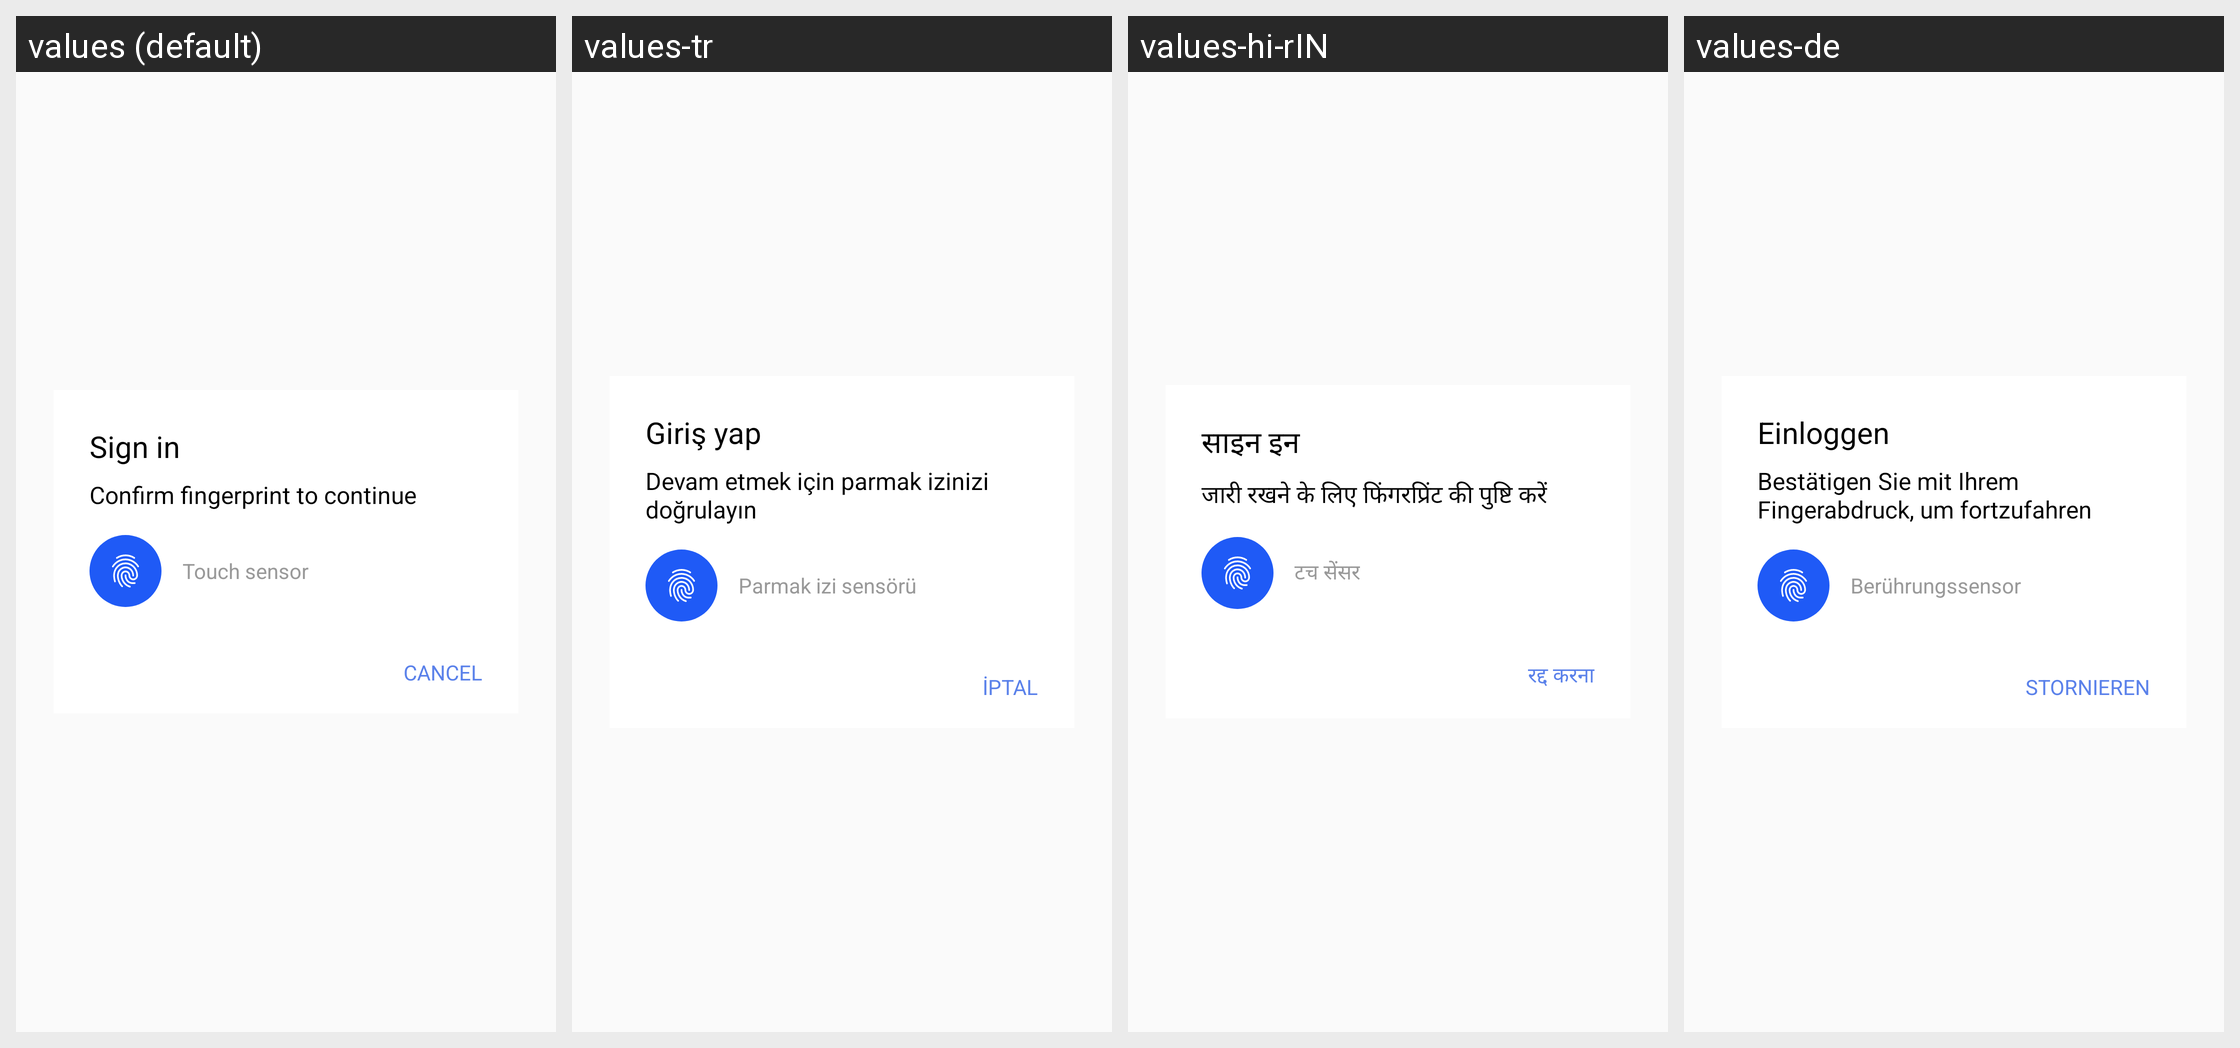

The same Android screen rendered under several of its app's locales, left to right. List the strings drawn on it with the default value and each locale's translation.
Android screen res/layout/dialog_fingerprin.xml rendered under 4 locales, left to right: values (default), values-tr, values-hi-rIN, values-de. Device: Nexus 5 (rendered at 1080×1920; each locale shown at half size, 540×960, under a caption strip naming it); theme AppTheme.
Other locales in the repository, not shown: values-es, values-fr, values-hi, values-id, values-in, values-it, values-ja, values-ko, values-nl, values-nl-rNL, values-pl, values-pt, values-pt-rBR, values-pt-rPT, values-ru, values-zh, values-zh-rCN.
Strings drawn on this screen, with the default value and each locale's value (text and hints the layout hard-codes, and strings that could not be matched under every locale, appear in the picture but are not listed):

fingerprint_dialog_title
  values: Sign in
  values-tr: Giriş yap
  values-hi-rIN: साइन इन
  values-de: Einloggen

fingerprint_dialog_description
  values: Confirm fingerprint to continue
  values-tr: Devam etmek için parmak izinizi doğrulayın
  values-hi-rIN: जारी रखने के लिए फिंगरप्रिंट की पुष्टि करें
  values-de: Bestätigen Sie mit Ihrem Fingerabdruck, um fortzufahren

fingerprint_dialog_hint
  values: Touch sensor
  values-tr: Parmak izi sensörü
  values-hi-rIN: टच सेंसर
  values-de: Berührungssensor

fingerprint_dialog_cancel
  values: CANCEL
  values-tr: İPTAL
  values-hi-rIN: रद्द करना
  values-de: STORNIEREN
